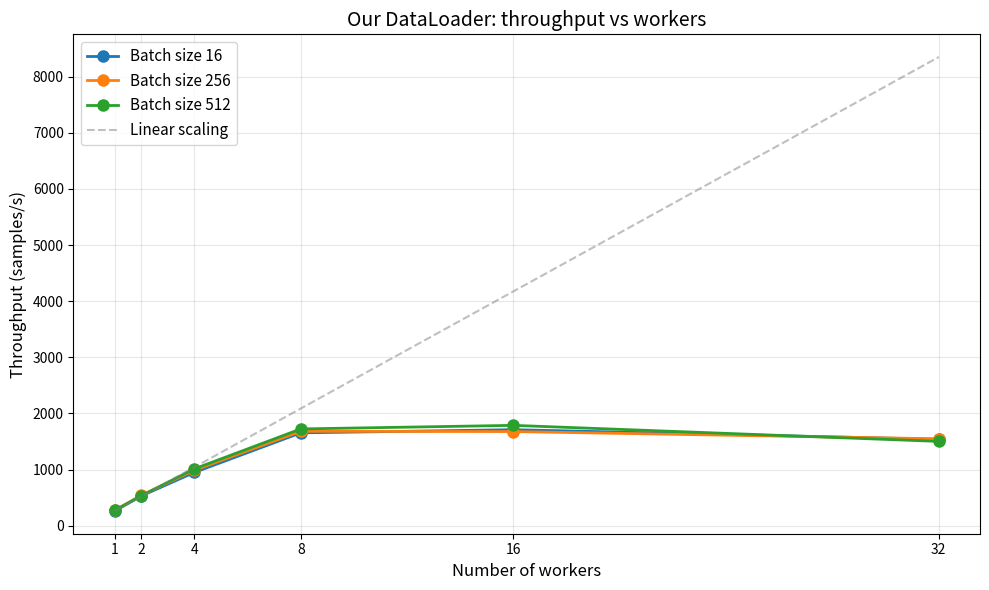

This figure's Python source: (Note: this script raises an exception after producing the figure.)
#!/usr/bin/env python3

"""Corrected plots with linear X-axis."""
import matplotlib
matplotlib.use('Agg')
import matplotlib.pyplot as plt
import numpy as np
import os

workers = [1, 2, 4, 8, 16, 32]

# Data
ours = {
    16:  [260.9, 529.2, 949.1, 1653.6, 1709.8, 1539.0],
    256: [274.2, 540.0, 987.5, 1681.0, 1676.6, 1547.2],
    512: [272.5, 533.3, 1012.8, 1723.4, 1787.0, 1501.2],
}

pytorch = {
    16:  [260.0, 525.0, 1020.0, 1718.6, 2558.0, 2775.7],
    512: [275.0, 540.0, 1010.0, 1700.0, 2831.2, 2864.8],
}

# ============================================================
# Plot 1: Our DataLoader throughput vs workers (linear X)
# ============================================================
fig, ax = plt.subplots(figsize=(10, 6))
for bs, vals in ours.items():
    ax.plot(workers, vals, 'o-', label=f'Batch size {bs}', linewidth=2, markersize=8)

# Ideal linear scaling from 1 worker
ideal = [ours[16][0] * w for w in workers]
ax.plot(workers, ideal, '--', color='gray', alpha=0.5, label='Linear scaling')

ax.set_xlabel('Number of workers', fontsize=12)
ax.set_ylabel('Throughput (samples/s)', fontsize=12)
ax.set_title('Our DataLoader: throughput vs workers', fontsize=14)
ax.legend(fontsize=11)
ax.grid(True, alpha=0.3)
ax.set_xticks(workers)
plt.tight_layout()
plt.savefig('docs/images/plot_ours_throughput.png', dpi=150)
print("Saved: plot_ours_throughput.png")

# ============================================================
# Plot 2: Our vs PyTorch at BS=16
# ============================================================
fig, ax = plt.subplots(figsize=(10, 6))
ax.plot(workers, ours[16], 'o-', color='blue', label='Our DataLoader', linewidth=2, markersize=8)
ax.plot(workers, pytorch[16], 's--', color='green', label='PyTorch DataLoader', linewidth=2, markersize=8)

ax.set_xlabel('Number of workers', fontsize=12)
ax.set_ylabel('Throughput (samples/s)', fontsize=12)
ax.set_title('Comparison: Our DataLoader vs PyTorch (batch size 16)', fontsize=14)
ax.legend(fontsize=12)
ax.grid(True, alpha=0.3)
ax.set_xticks(workers)
plt.tight_layout()
plt.savefig('docs/images/plot_comparison_bs16.png', dpi=150)
print("Saved: plot_comparison_bs16.png")

# ============================================================
# Plot 3: Speedup vs ideal linear
# ============================================================
fig, ax = plt.subplots(figsize=(10, 6))
for bs, vals in ours.items():
    base = vals[0]
    speedup = [v / base for v in vals]
    ax.plot(workers, speedup, 'o-', label=f'Batch size {bs}', linewidth=2, markersize=8)

ax.plot(workers, workers, '--', color='gray', alpha=0.5, label='Linear scaling')
ax.set_xlabel('Number of workers', fontsize=12)
ax.set_ylabel('Speedup (times vs 1 worker)', fontsize=12)
ax.set_title('Scaling efficiency: deviation from linear beyond 4 workers', fontsize=14)
ax.legend(fontsize=11)
ax.grid(True, alpha=0.3)
ax.set_xticks(workers)
plt.tight_layout()
plt.savefig('docs/images/plot_speedup.png', dpi=150)
print("Saved: plot_speedup.png")

# ============================================================
# Plot 4: Local vs Remote (8 workers, BS=256)
# ============================================================
fig, ax = plt.subplots(figsize=(8, 6))
categories = ['Local SSD', 'Remote BeeGFS']
ours_vals = [1681, 1291]
pytorch_vals = [1700, 1661]

x = np.arange(len(categories))
width = 0.3
bars1 = ax.bar(x - width/2, ours_vals, width, label='Our DataLoader', color='#2196F3')
bars2 = ax.bar(x + width/2, pytorch_vals, width, label='PyTorch DataLoader', color='#4CAF50')

for i, (o, p) in enumerate(zip(ours_vals, pytorch_vals)):
    ax.text(x[i], max(o, p) + 20, f'{p/o:.2f}x', ha='center', fontweight='bold')
for bar in bars1:
    ax.text(bar.get_x() + bar.get_width()/2, bar.get_height() + 5,
            str(int(bar.get_height())), ha='center', fontsize=9)
for bar in bars2:
    ax.text(bar.get_x() + bar.get_width()/2, bar.get_height() + 5,
            str(int(bar.get_height())), ha='center', fontsize=9)

ax.set_ylabel('Throughput (samples/s)', fontsize=12)
ax.set_title('DataLoader: Local SSD vs Remote Storage (8 workers, BS=256)', fontsize=14)
ax.set_xticks(x)
ax.set_xticklabels(categories, fontsize=11)
ax.legend(fontsize=11)
ax.grid(True, alpha=0.3, axis='y')
plt.tight_layout()
plt.savefig('docs/images/plot_local_vs_remote.png', dpi=150)
print("Saved: plot_local_vs_remote.png")

# Copy to docs
#os.system('cp /netscratch/nague/plot_*.png ~/bachelor-project/docs/images/')
print("Copied to docs/images/")
print("Done!")
